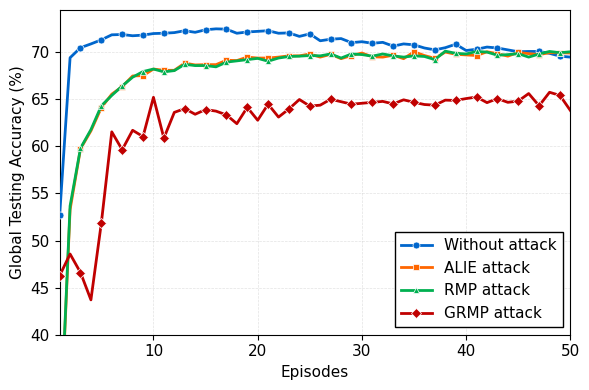

The matplotlib source for this figure:
# compare_accuracy_global_DistilBERT_yahoo.py
# Compare global accuracy for DistilBERT on Yahoo_Answers_Dataset
# Maintains the same visualization style as compare_accuracy_global_DistilBERT.py

import matplotlib.pyplot as plt
import numpy as np
from pathlib import Path
from typing import Dict, List, Optional, Tuple
import re

# Set style for IEEE publication-quality figures
# Use clean, minimal style without heavy grid
plt.style.use('default')

# IEEE-style parameters: clean, professional, publication-ready
plt.rcParams['figure.figsize'] = (6.5, 5)  # IEEE column width (6.5 inches)
plt.rcParams['font.size'] = 10
plt.rcParams['font.family'] = 'sans-serif'  # Use sans-serif font family
plt.rcParams['font.sans-serif'] = ['Arial', 'DejaVu Sans', 'Liberation Sans', 'Helvetica', 'sans-serif']  # Arial as primary font
plt.rcParams['axes.labelsize'] = 12
plt.rcParams['axes.titlesize'] = 12
plt.rcParams['xtick.labelsize'] = 11
plt.rcParams['ytick.labelsize'] = 11
plt.rcParams['legend.fontsize'] = 14
plt.rcParams['legend.frameon'] = True
plt.rcParams['legend.framealpha'] = 1.0
plt.rcParams['legend.fancybox'] = False
plt.rcParams['legend.edgecolor'] = 'black'
plt.rcParams['legend.borderpad'] = 0.4
plt.rcParams['figure.titlesize'] = 12
plt.rcParams['axes.linewidth'] = 0.8
plt.rcParams['grid.linewidth'] = 0.5
plt.rcParams['grid.alpha'] = 0.3
plt.rcParams['lines.linewidth'] = 1.5
plt.rcParams['lines.markersize'] = 5

# IEEE-style color palette: professional, distinct colors
# Optimized for maximum distinguishability
IEEE_COLORS = {
    'benign': [
        '#0066CC',  # Blue (Agent 1)
        '#FF6600',  # Orange (Agent 2) 
        '#00B050',  # Green (Agent 3)
        '#FFC000',  # Amber/Yellow (Agent 4)
        '#7030A0',  # Purple (Agent 5)
        '#C55A11',  # Brown (Agent 6)
        '#70AD47',  # Light Green (Agent 7)
        '#5B9BD5',  # Light Blue (Agent 8)
        '#2E75B6',  # Dark Blue (Agent 9)
        '#0070C0',  # Cyan Blue (Agent 10)
        '#954F72',  # Rose (Agent 11)
        '#1F4E79',  # Navy (Agent 12)
        '#000000',  # Black (Agent 13)
        '#C00000',  # Red (Agent 14)
        '#FF0000'   # Bright Red (Agent 15)
    ],
    'attacker': [
        '#DC143C',  # Crimson (Attacker 1)
        '#C00000',  # Dark Red (Attacker 2)
        '#FF4500',  # Orange Red (Attacker 3)
        '#B22222',  # Fire Brick (Attacker 4)
        '#E74C3C',  # Red (Attacker 5)
        '#C0392B',  # Dark Red (Attacker 6)
        '#8B0000',  # Dark Red (Attacker 7)
        '#A52A2A'   # Brown Red (Attacker 8)
    ],
    'global': '#0066CC'  # Professional blue for global accuracy
}

# IEEE-style markers: distinct, professional, optimized for clarity
IEEE_MARKERS = {
    'benign': ['o', 's', '^', 'D', 'v', 'p', '*', 'h', 'X', 'd', '<', '>', 'P', 'H', '8'],
    'attacker': ['s', 'D', '^', 'v', 'p', '*', 'h', 'X']
}

# Comparison plot: explicit colors and markers (GRMP attack in red, others distinct)
# Order: [Without attack, ALIE attack, RMP attack, GRMP attack]
COMPARE_PLOT_COLORS = [
    '#0066CC',   # Blue - Without attack
    '#FF6600',   # Orange - ALIE attack
    '#00B050',   # Green - RMP attack
    '#C00000',   # Red - GRMP attack (proposed method)
]
COMPARE_PLOT_MARKERS = ['o', 's', '^', 'D']  # circle, square, triangle, diamond


def parse_accuracy_data(data_text: str) -> Tuple[List[int], List[float], Dict[str, float]]:
    """
    Parse accuracy data from text format.
    
    Args:
        data_text: Text containing the accuracy table and summary
        
    Returns:
        Tuple of (rounds, accuracies, summary_dict)
        summary_dict contains: 'initial', 'final', 'best', 'change'
    """
    rounds = []
    accuracies = []
    summary = {}
    
    lines = data_text.strip().split('\n')
    
    # Parse the table data
    in_table = False
    for line in lines:
        line = line.strip()
        
        # Skip header lines
        if 'GLOBAL ACCURACY' in line or 'Round' in line or '---' in line or not line:
            if 'Round' in line:
                in_table = True
            continue
        
        # Parse summary line
        if line.startswith('Summary:'):
            # Extract summary values: Initial=0.825333, Final=0.917333, Best=0.921000, Change=+0.092000
            summary_match = re.search(r'Initial=([\d.]+)', line)
            if summary_match:
                summary['initial'] = float(summary_match.group(1))
            
            summary_match = re.search(r'Final=([\d.]+)', line)
            if summary_match:
                summary['final'] = float(summary_match.group(1))
            
            summary_match = re.search(r'Best=([\d.]+)', line)
            if summary_match:
                summary['best'] = float(summary_match.group(1))
            
            summary_match = re.search(r'Change=([\+\-][\d.]+)', line)
            if summary_match:
                summary['change'] = float(summary_match.group(1))
            
            break
        
        # Parse table rows
        if in_table:
            # Format: "1        | 0.825333        |         +0.000000"
            parts = [p.strip() for p in line.split('|')]
            if len(parts) >= 2:
                try:
                    round_num = int(parts[0])
                    accuracy = float(parts[1])
                    rounds.append(round_num)
                    accuracies.append(accuracy)
                except ValueError:
                    continue
    
    return rounds, accuracies, summary


def plot_compare_global_accuracy(
    data_groups: List[Dict],
    save_path: Optional[str] = None,
    results_dir: Path = Path("results")
):
    """
    Plot comparison of global accuracy across different experimental conditions.
    
    Args:
        data_groups: List of dictionaries, each containing:
            - 'name': Label for this experimental condition
            - 'rounds': List of round numbers
            - 'accuracies': List of accuracy values (0-1 scale)
            - 'summary': Optional dict with 'initial', 'final', 'best', 'change'
        save_path: Path to save the figure
        results_dir: Directory for results (if save_path not provided)
    """
    if not data_groups:
        print("  ⚠️  Warning: No data groups provided")
        return
    
    fig, ax = plt.subplots(figsize=(6, 4))
    
    # IEEE-style: clean, professional appearance
    ax.set_xlabel('Episodes', fontsize=11, fontweight='normal')
    ax.set_ylabel('Global Testing Accuracy (%)', fontsize=11, fontweight='normal')
    
    # Collect all accuracy values for adaptive y-axis range
    all_acc_values = []
    
    # Plot each data group with explicit colors and markers (GRMP in red)
    for i, group in enumerate(data_groups):
        rounds = group['rounds']
        accuracies = group['accuracies']
        name = group.get('name', f'Condition {i+1}')
        
        # Ensure rounds and accuracies have the same length
        min_len = min(len(rounds), len(accuracies))
        if min_len == 0:
            print(f"  ⚠️  Warning: {name} - No data to plot")
            continue
        
        rounds = rounds[:min_len]
        accuracies = accuracies[:min_len]
        
        # Convert to percentage for IEEE style
        accuracies_pct = [acc * 100 for acc in accuracies]
        all_acc_values.extend(accuracies_pct)
        
        # Explicit color and marker: GRMP attack in red with diamond, others from palette
        color = COMPARE_PLOT_COLORS[i % len(COMPARE_PLOT_COLORS)]
        marker = COMPARE_PLOT_MARKERS[i % len(COMPARE_PLOT_MARKERS)]
        
        # Plot accuracy line - solid line, distinct marker
        ax.plot(rounds, accuracies_pct, '-', color=color, 
                linewidth=2, marker=marker, markersize=5, 
                markevery=2,
                label=name, zorder=3, 
                markerfacecolor=color,
                markeredgecolor='white', markeredgewidth=0.5)
    
    # IEEE-style: subtle grid, clean axes
    # Reduce y-axis range to minimize blank space at top
    if all_acc_values:
        data_min = min(all_acc_values)
        data_max = max(all_acc_values)
        data_range = data_max - data_min
        
        # Use smaller padding to minimize blank space
        y_min = max(40, data_min - 2)
        y_max = min(100.0, data_max + 2)  # Small padding to avoid data points at edge
        
        # If range is too small, expand slightly but keep it tight
        if y_max - y_min < 10:
            # Use actual data range with small padding
            padding = max(2, data_range * 0.05)  # 5% padding or at least 2
            y_min = max(0.0, data_min - padding)
            y_max = min(100.0, data_max + padding)
    else:
        y_min, y_max = 0.0, 100.0
    
    # Get max rounds from all groups
    max_round = 1
    for group in data_groups:
        if group['rounds']:
            max_round = max(max_round, max(group['rounds']))
    
    ax.set_ylim([y_min, y_max])
    ax.set_xlim([1, max_round])
    # Background grid: alpha=transparency (0=invisible, 1=opaque)
    ax.grid(True, alpha=0.36, linestyle='--', linewidth=0.5)
    # Show all four borders (full frame)
    ax.spines['top'].set_visible(True)
    ax.spines['right'].set_visible(True)
    ax.spines['bottom'].set_visible(True)
    ax.spines['left'].set_visible(True)
    
    # IEEE-style legend: clear, professional, positioned at lower left to avoid blocking data
    ax.legend(loc='lower right', frameon=True, fancybox=False, shadow=False,
             edgecolor='black', framealpha=1.0, fontsize=11)
    
    # No title for IEEE style (usually added in LaTeX)
    plt.tight_layout()
    
    out_path = save_path or (results_dir / 'compare_accuracy_global_DistilBERT_yahoo.png')
    results_dir.mkdir(exist_ok=True)
    plt.savefig(out_path, dpi=600, bbox_inches='tight')
    print(f"  ✅ Saved comparison figure to: {out_path}")
    plt.close()


def main():
    """
    Main function to create comparison plot.
    Add your data groups here.
    """
    # Prepare results directory
    results_dir = Path("results")
    results_dir.mkdir(exist_ok=True)
    
    # ============================================================================
    # DATA GROUP 1: First experimental condition
    # ============================================================================
    data_group_1_text = """
--------------------------------------------------------------------------------
1️⃣  GLOBAL ACCURACY (Per Round)
--------------------------------------------------------------------------------
Round    | Clean Accuracy  | Accuracy Change  
--------------------------------------------------------------------------------
1        | 0.526667        |         +0.000000
2        | 0.694000        |         +0.167333
3        | 0.704667        |         +0.010667
4        | 0.708667        |         +0.004000
5        | 0.713000        |         +0.004333
6        | 0.718333        |         +0.005333
7        | 0.718667        |         +0.000333
8        | 0.717333        |         -0.001333
9        | 0.718000        |         +0.000667
10       | 0.719667        |         +0.001667
11       | 0.720000        |         +0.000333
12       | 0.720667        |         +0.000667
13       | 0.722667        |         +0.002000
14       | 0.721000        |         -0.001667
15       | 0.723667        |         +0.002667
16       | 0.724667        |         +0.001000
17       | 0.724333        |         -0.000333
18       | 0.720000        |         -0.004333
19       | 0.721333        |         +0.001333
20       | 0.722000        |         +0.000667
21       | 0.722667        |         +0.000667
22       | 0.720000        |         -0.002667
23       | 0.720333        |         +0.000333
24       | 0.716667        |         -0.003667
25       | 0.719333        |         +0.002667
26       | 0.712000        |         -0.007333
27       | 0.713667        |         +0.001667
28       | 0.714333        |         +0.000667
29       | 0.710000        |         -0.004333
30       | 0.711000        |         +0.001000
31       | 0.709333        |         -0.001667
32       | 0.710333        |         +0.001000
33       | 0.706333        |         -0.004000
34       | 0.708667        |         +0.002333
35       | 0.707667        |         -0.001000
36       | 0.704333        |         -0.003333
37       | 0.702333        |         -0.002000
38       | 0.704667        |         +0.002333
39       | 0.708333        |         +0.003667
40       | 0.701667        |         -0.006667
41       | 0.703000        |         +0.001333
42       | 0.705333        |         +0.002333
43       | 0.704333        |         -0.001000
44       | 0.702333        |         -0.002000
45       | 0.700333        |         -0.002000
46       | 0.700667        |         +0.000333
47       | 0.700667        |         +0.000000
48       | 0.698667        |         -0.002000
49       | 0.695667        |         -0.003000
50       | 0.694667        |         -0.001000
--------------------------------------------------------------------------------
Summary: Initial=0.526667, Final=0.694667, Best=0.724667, Change=+0.168000
"""
    
    # ============================================================================
    # DATA GROUP 2: Second experimental condition
    # ============================================================================
    data_group_2_text = """
--------------------------------------------------------------------------------
1️⃣  GLOBAL ACCURACY (Per Round)
--------------------------------------------------------------------------------
Round    | Clean Accuracy  | Accuracy Change  
--------------------------------------------------------------------------------
1        | 0.276333        |         +0.000000
2        | 0.532667        |         +0.256333
3        | 0.597333        |         +0.064667
4        | 0.616333        |         +0.019000
5        | 0.641000        |         +0.024667
6        | 0.655333        |         +0.014333
7        | 0.663333        |         +0.008000
8        | 0.674667        |         +0.011333
9        | 0.675000        |         +0.000333
10       | 0.682000        |         +0.007000
11       | 0.680667        |         -0.001333
12       | 0.680667        |         +0.000000
13       | 0.688333        |         +0.007667
14       | 0.686333        |         -0.002000
15       | 0.686667        |         +0.000333
16       | 0.686667        |         +0.000000
17       | 0.691333        |         +0.004667
18       | 0.691000        |         -0.000333
19       | 0.694667        |         +0.003667
20       | 0.693667        |         -0.001000
21       | 0.693667        |         +0.000000
22       | 0.694667        |         +0.001000
23       | 0.696000        |         +0.001333
24       | 0.696000        |         +0.000000
25       | 0.698000        |         +0.002000
26       | 0.694667        |         -0.003333
27       | 0.697667        |         +0.003000
28       | 0.693000        |         -0.004667
29       | 0.696333        |         +0.003333
30       | 0.699000        |         +0.002667
31       | 0.695000        |         -0.004000
32       | 0.694667        |         -0.000333
33       | 0.696667        |         +0.002000
34       | 0.693000        |         -0.003667
35       | 0.700333        |         +0.007333
36       | 0.696333        |         -0.004000
37       | 0.693333        |         -0.003000
38       | 0.700000        |         +0.006667
39       | 0.697667        |         -0.002333
40       | 0.697000        |         -0.000667
41       | 0.696333        |         -0.000667
42       | 0.700333        |         +0.004000
43       | 0.698333        |         -0.002000
44       | 0.695667        |         -0.002667
45       | 0.699667        |         +0.004000
46       | 0.698333        |         -0.001333
47       | 0.697333        |         -0.001000
48       | 0.699333        |         +0.002000
49       | 0.699333        |         +0.000000
50       | 0.699000        |         -0.000333
--------------------------------------------------------------------------------
Summary: Initial=0.276333, Final=0.699000, Best=0.700333, Change=+0.422667
"""
    
    # ============================================================================
    # DATA GROUP 3: RMP attack
    # ============================================================================
    data_group_3_text = """
--------------------------------------------------------------------------------
1️⃣  GLOBAL ACCURACY (Per Round)
--------------------------------------------------------------------------------
Round    | Clean Accuracy  | Accuracy Change  
--------------------------------------------------------------------------------
1        | 0.280333        |         +0.000000
2        | 0.536667        |         +0.256333
3        | 0.598000        |         +0.061333
4        | 0.617667        |         +0.019667
5        | 0.643000        |         +0.025333
6        | 0.654000        |         +0.011000
7        | 0.664000        |         +0.010000
8        | 0.673333        |         +0.009333
9        | 0.679333        |         +0.006000
10       | 0.682000        |         +0.002667
11       | 0.679000        |         -0.003000
12       | 0.680333        |         +0.001333
13       | 0.687000        |         +0.006667
14       | 0.685667        |         -0.001333
15       | 0.685667        |         +0.000000
16       | 0.684333        |         -0.001333
17       | 0.689333        |         +0.005000
18       | 0.690667        |         +0.001333
19       | 0.692000        |         +0.001333
20       | 0.693333        |         +0.001333
21       | 0.690333        |         -0.003000
22       | 0.693667        |         +0.003333
23       | 0.695333        |         +0.001667
24       | 0.695667        |         +0.000333
25       | 0.696333        |         +0.000667
26       | 0.696000        |         -0.000333
27       | 0.698000        |         +0.002000
28       | 0.693667        |         -0.004333
29       | 0.698000        |         +0.004333
30       | 0.697333        |         -0.000667
31       | 0.695667        |         -0.001667
32       | 0.698000        |         +0.002333
33       | 0.696000        |         -0.002000
34       | 0.694667        |         -0.001333
35       | 0.696000        |         +0.001333
36       | 0.695333        |         -0.000667
37       | 0.692000        |         -0.003333
38       | 0.701000        |         +0.009000
39       | 0.698667        |         -0.002333
40       | 0.698000        |         -0.000667
41       | 0.700667        |         +0.002667
42       | 0.700000        |         -0.000667
43       | 0.696667        |         -0.003333
44       | 0.697333        |         +0.000667
45       | 0.698333        |         +0.001000
46       | 0.694667        |         -0.003667
47       | 0.698000        |         +0.003333
48       | 0.700667        |         +0.002667
49       | 0.699333        |         -0.001333
50       | 0.700333        |         +0.001000
--------------------------------------------------------------------------------
Summary: Initial=0.280333, Final=0.700333, Best=0.701000, Change=+0.420000
"""
    
    # ============================================================================
    # DATA GROUP 4: GRMP attack
    # ============================================================================
    data_group_4_text = """
--------------------------------------------------------------------------------
1️⃣  GLOBAL ACCURACY (Per Round)
--------------------------------------------------------------------------------
Round    | Clean Accuracy  | Accuracy Change  
--------------------------------------------------------------------------------
1        | 0.462667        |         +0.000000
2        | 0.485667        |         +0.023000
3        | 0.466000        |         -0.019667
4        | 0.437000        |         -0.029000
5        | 0.518667        |         +0.081667
6        | 0.615333        |         +0.096667
7        | 0.596333        |         -0.019000
8        | 0.617000        |         +0.020667
9        | 0.610333        |         -0.006667
10       | 0.652000        |         +0.041667
11       | 0.608667        |         -0.043333
12       | 0.636000        |         +0.027333
13       | 0.640000        |         +0.004000
14       | 0.634000        |         -0.006000
15       | 0.639000        |         +0.005000
16       | 0.637333        |         -0.001667
17       | 0.633333        |         -0.004000
18       | 0.624000        |         -0.009333
19       | 0.641333        |         +0.017333
20       | 0.627667        |         -0.013667
21       | 0.644667        |         +0.017000
22       | 0.631000        |         -0.013667
23       | 0.639667        |         +0.008667
24       | 0.649667        |         +0.010000
25       | 0.642667        |         -0.007000
26       | 0.643667        |         +0.001000
27       | 0.650000        |         +0.006333
28       | 0.647333        |         -0.002667
29       | 0.644667        |         -0.002667
30       | 0.645667        |         +0.001000
31       | 0.646667        |         +0.001000
32       | 0.647667        |         +0.001000
33       | 0.645000        |         -0.002667
34       | 0.649333        |         +0.004333
35       | 0.646667        |         -0.002667
36       | 0.644333        |         -0.002333
37       | 0.643667        |         -0.000667
38       | 0.649000        |         +0.005333
39       | 0.648667        |         -0.000333
40       | 0.650667        |         +0.002000
41       | 0.652333        |         +0.001667
42       | 0.646333        |         -0.006000
43       | 0.650667        |         +0.004333
44       | 0.646667        |         -0.004000
45       | 0.648000        |         +0.001333
46       | 0.656000        |         +0.008000
47       | 0.643000        |         -0.013000
48       | 0.657333        |         +0.014333
49       | 0.654000        |         -0.003333
50       | 0.638000        |         -0.016000
--------------------------------------------------------------------------------
Summary: Initial=0.462667, Final=0.638000, Best=0.657333, Change=+0.175333
"""
    
    # Parse all data groups
    rounds_1, accuracies_1, summary_1 = parse_accuracy_data(data_group_1_text)
    rounds_2, accuracies_2, summary_2 = parse_accuracy_data(data_group_2_text)
    rounds_3, accuracies_3, summary_3 = parse_accuracy_data(data_group_3_text)
    rounds_4, accuracies_4, summary_4 = parse_accuracy_data(data_group_4_text)
    
    # Prepare data groups list
    data_groups = [
        {
            'name': 'Without attack',  # Base model without attack
            'rounds': rounds_1,
            'accuracies': accuracies_1,
            'summary': summary_1
        },
        {
            'name': 'ALIE attack',  # ALIE attack
            'rounds': rounds_2,
            'accuracies': accuracies_2,
            'summary': summary_2
        },
        {
            'name': 'RMP attack',  # RMP attack condition
            'rounds': rounds_3,
            'accuracies': accuracies_3,
            'summary': summary_3
        },
        {
            'name': 'GRMP attack',  # Proposed GRMP attack condition
            'rounds': rounds_4,
            'accuracies': accuracies_4,
            'summary': summary_4
        },
    ]
    
    # Generate comparison plot
    print("\n" + "=" * 60)
    print("Generating Global Accuracy Comparison (DistilBERT, Yahoo_Answers_Dataset)")
    print("=" * 60)
    plot_compare_global_accuracy(data_groups, results_dir=results_dir)
    print("\n✅ DistilBERT Yahoo comparison plot generated successfully!")


if __name__ == "__main__":
    main()
